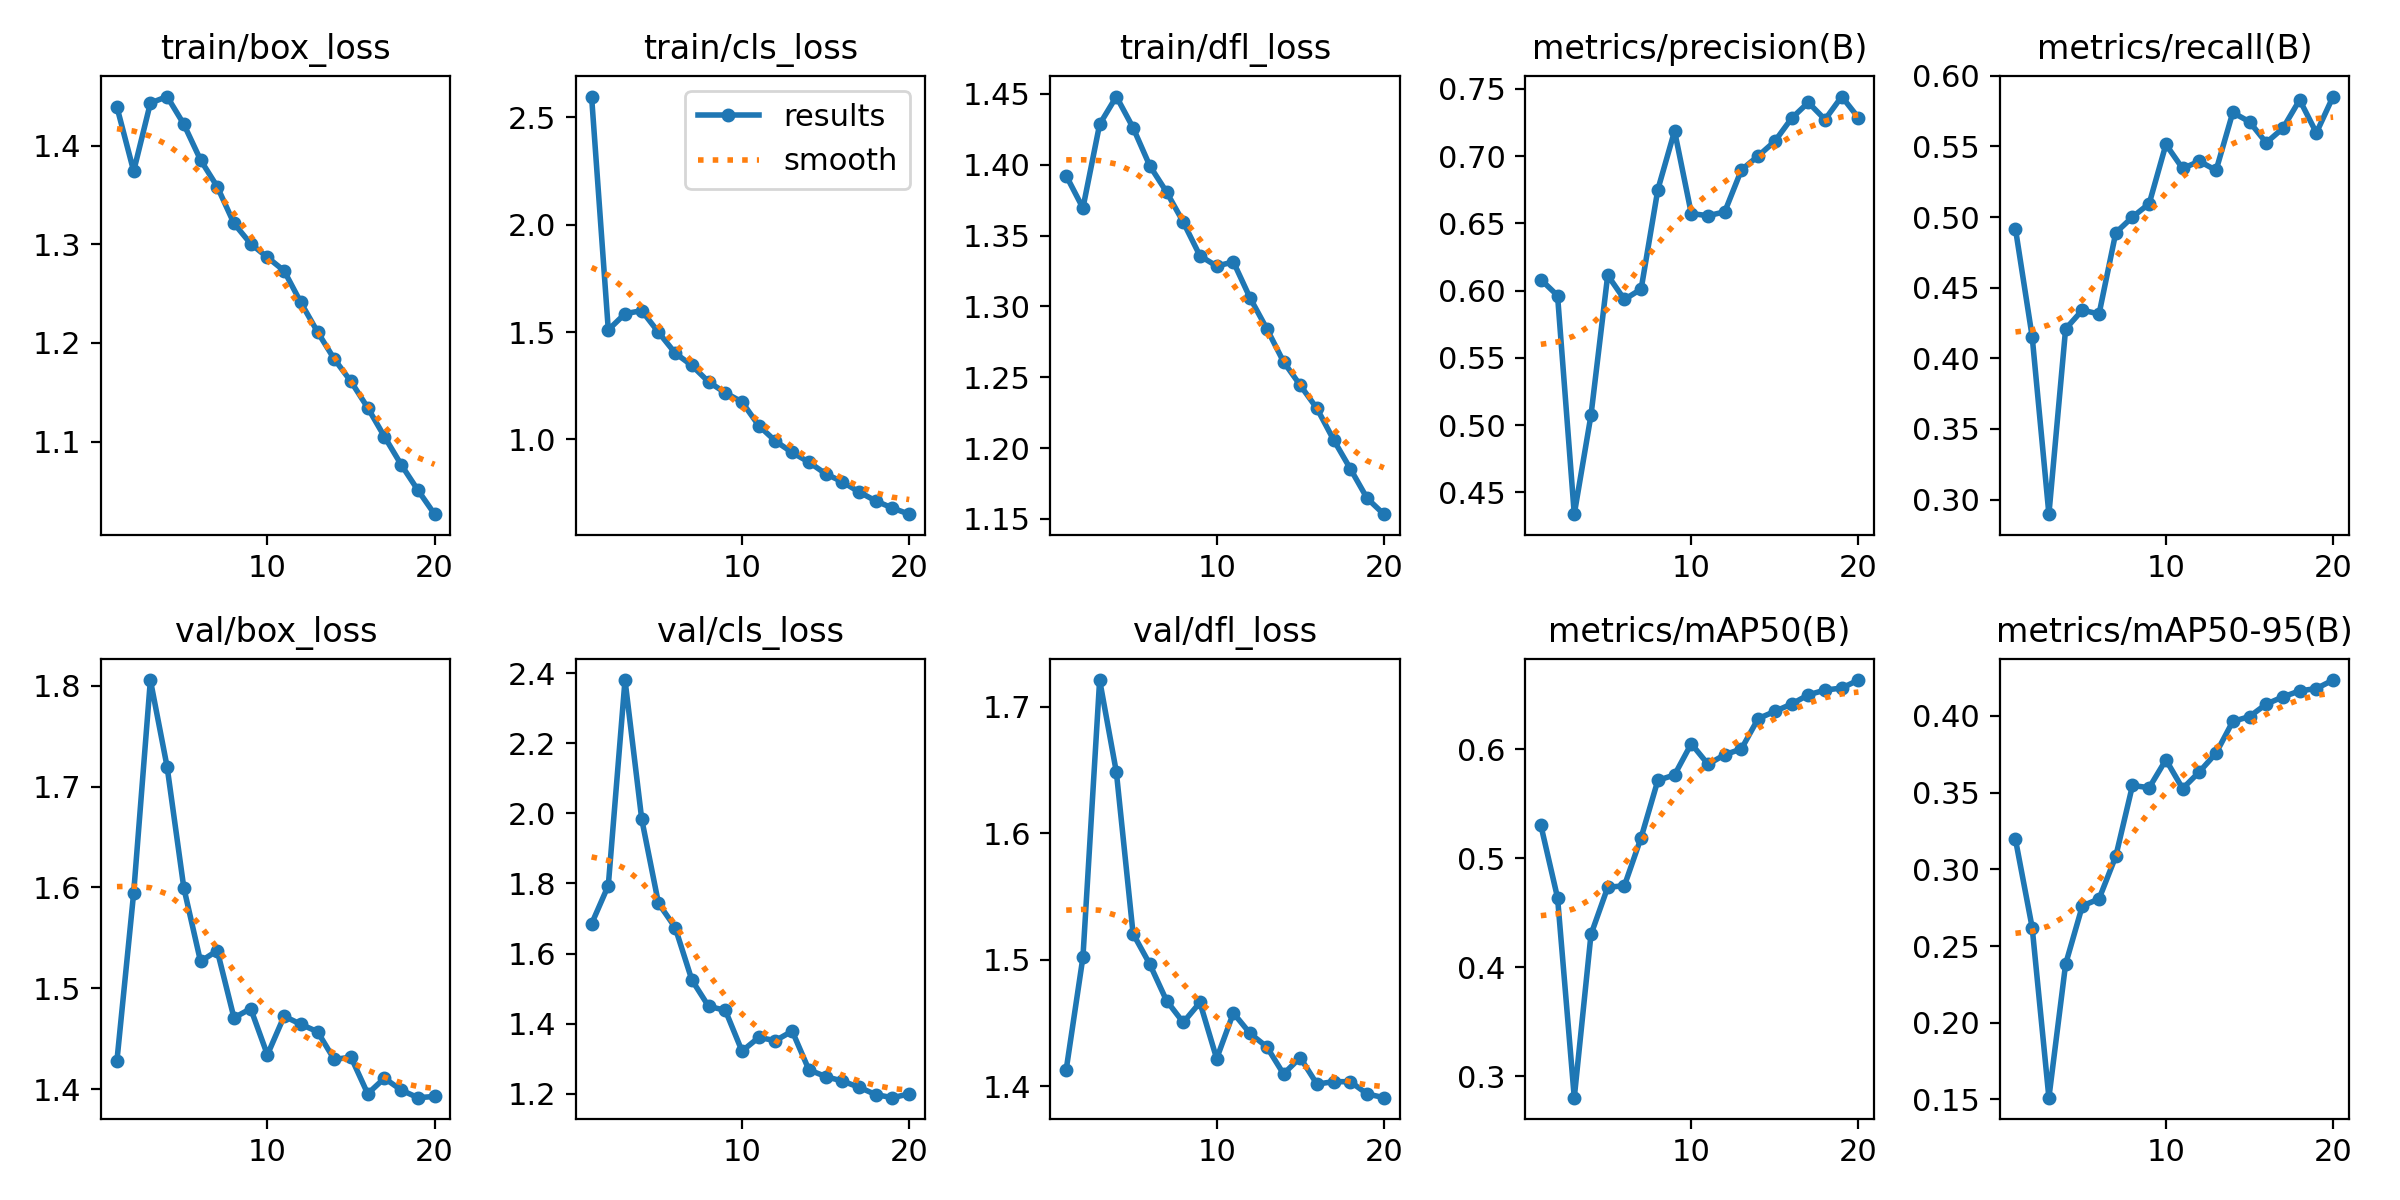

Values plotted in this chart, from the file beside it:
epoch, train/box_loss, train/cls_loss, train/dfl_loss, metrics/precision(B), metrics/recall(B), metrics/mAP50(B), metrics/mAP50-95(B), val/box_loss, val/cls_loss, val/dfl_loss, lr/pg0, lr/pg1, lr/pg2
1, 1.439, 2.597, 1.392, 0.6082, 0.4916, 0.5305, 0.3195, 1.428, 1.685, 1.413, 0.0002061, 0.0002061, 0.0002061
2, 1.374, 1.51, 1.369, 0.5963, 0.4153, 0.4638, 0.2621, 1.595, 1.794, 1.502, 0.0003939, 0.0003939, 0.0003939
3, 1.443, 1.585, 1.429, 0.4337, 0.2897, 0.2802, 0.1512, 1.806, 2.381, 1.721, 0.0005611, 0.0005611, 0.0005611
4, 1.45, 1.6, 1.448, 0.5073, 0.4208, 0.4301, 0.2382, 1.72, 1.983, 1.648, 0.0005322, 0.0005322, 0.0005322
5, 1.422, 1.499, 1.426, 0.6114, 0.4341, 0.4734, 0.2761, 1.6, 1.744, 1.52, 0.0005012, 0.0005012, 0.0005012
6, 1.385, 1.402, 1.399, 0.5934, 0.4314, 0.4749, 0.2808, 1.527, 1.674, 1.496, 0.0004703, 0.0004703, 0.0004703
7, 1.358, 1.344, 1.381, 0.6011, 0.4889, 0.5191, 0.3085, 1.537, 1.524, 1.468, 0.0004394, 0.0004394, 0.0004394
8, 1.321, 1.268, 1.36, 0.6751, 0.5, 0.5716, 0.3547, 1.471, 1.449, 1.45, 0.0004084, 0.0004084, 0.0004084
9, 1.3, 1.217, 1.336, 0.7186, 0.5095, 0.5766, 0.3532, 1.48, 1.438, 1.466, 0.0003775, 0.0003775, 0.0003775
10, 1.287, 1.174, 1.329, 0.6573, 0.5514, 0.6053, 0.3715, 1.434, 1.321, 1.422, 0.0003466, 0.0003466, 0.0003466
11, 1.273, 1.064, 1.331, 0.6557, 0.5344, 0.5864, 0.3527, 1.472, 1.361, 1.458, 0.0003156, 0.0003156, 0.0003156
12, 1.241, 0.9919, 1.306, 0.6585, 0.5395, 0.5951, 0.3636, 1.464, 1.351, 1.442, 0.0002847, 0.0002847, 0.0002847
13, 1.211, 0.9389, 1.284, 0.6897, 0.533, 0.6006, 0.3758, 1.457, 1.379, 1.431, 0.0002538, 0.0002538, 0.0002538
14, 1.184, 0.894, 1.261, 0.7001, 0.574, 0.6283, 0.3964, 1.429, 1.268, 1.41, 0.0002228, 0.0002228, 0.0002228
15, 1.161, 0.8398, 1.244, 0.711, 0.5674, 0.635, 0.3996, 1.432, 1.249, 1.423, 0.0001919, 0.0001919, 0.0001919
16, 1.134, 0.8022, 1.228, 0.7281, 0.5526, 0.6417, 0.4077, 1.395, 1.236, 1.401, 0.0001609, 0.0001609, 0.0001609
17, 1.105, 0.7551, 1.206, 0.7399, 0.5629, 0.6502, 0.4124, 1.411, 1.218, 1.403, 0.00013, 0.00013, 0.00013
18, 1.077, 0.7134, 1.185, 0.7271, 0.5829, 0.6546, 0.4163, 1.399, 1.197, 1.403, 9.9063e-05, 9.9063e-05, 9.9063e-05
19, 1.051, 0.68, 1.165, 0.7442, 0.5596, 0.6564, 0.4179, 1.391, 1.188, 1.394, 6.8125e-05, 6.8125e-05, 6.8125e-05
20, 1.027, 0.6515, 1.153, 0.7284, 0.5853, 0.6638, 0.4234, 1.393, 1.199, 1.391, 3.7188e-05, 3.7188e-05, 3.7188e-05
